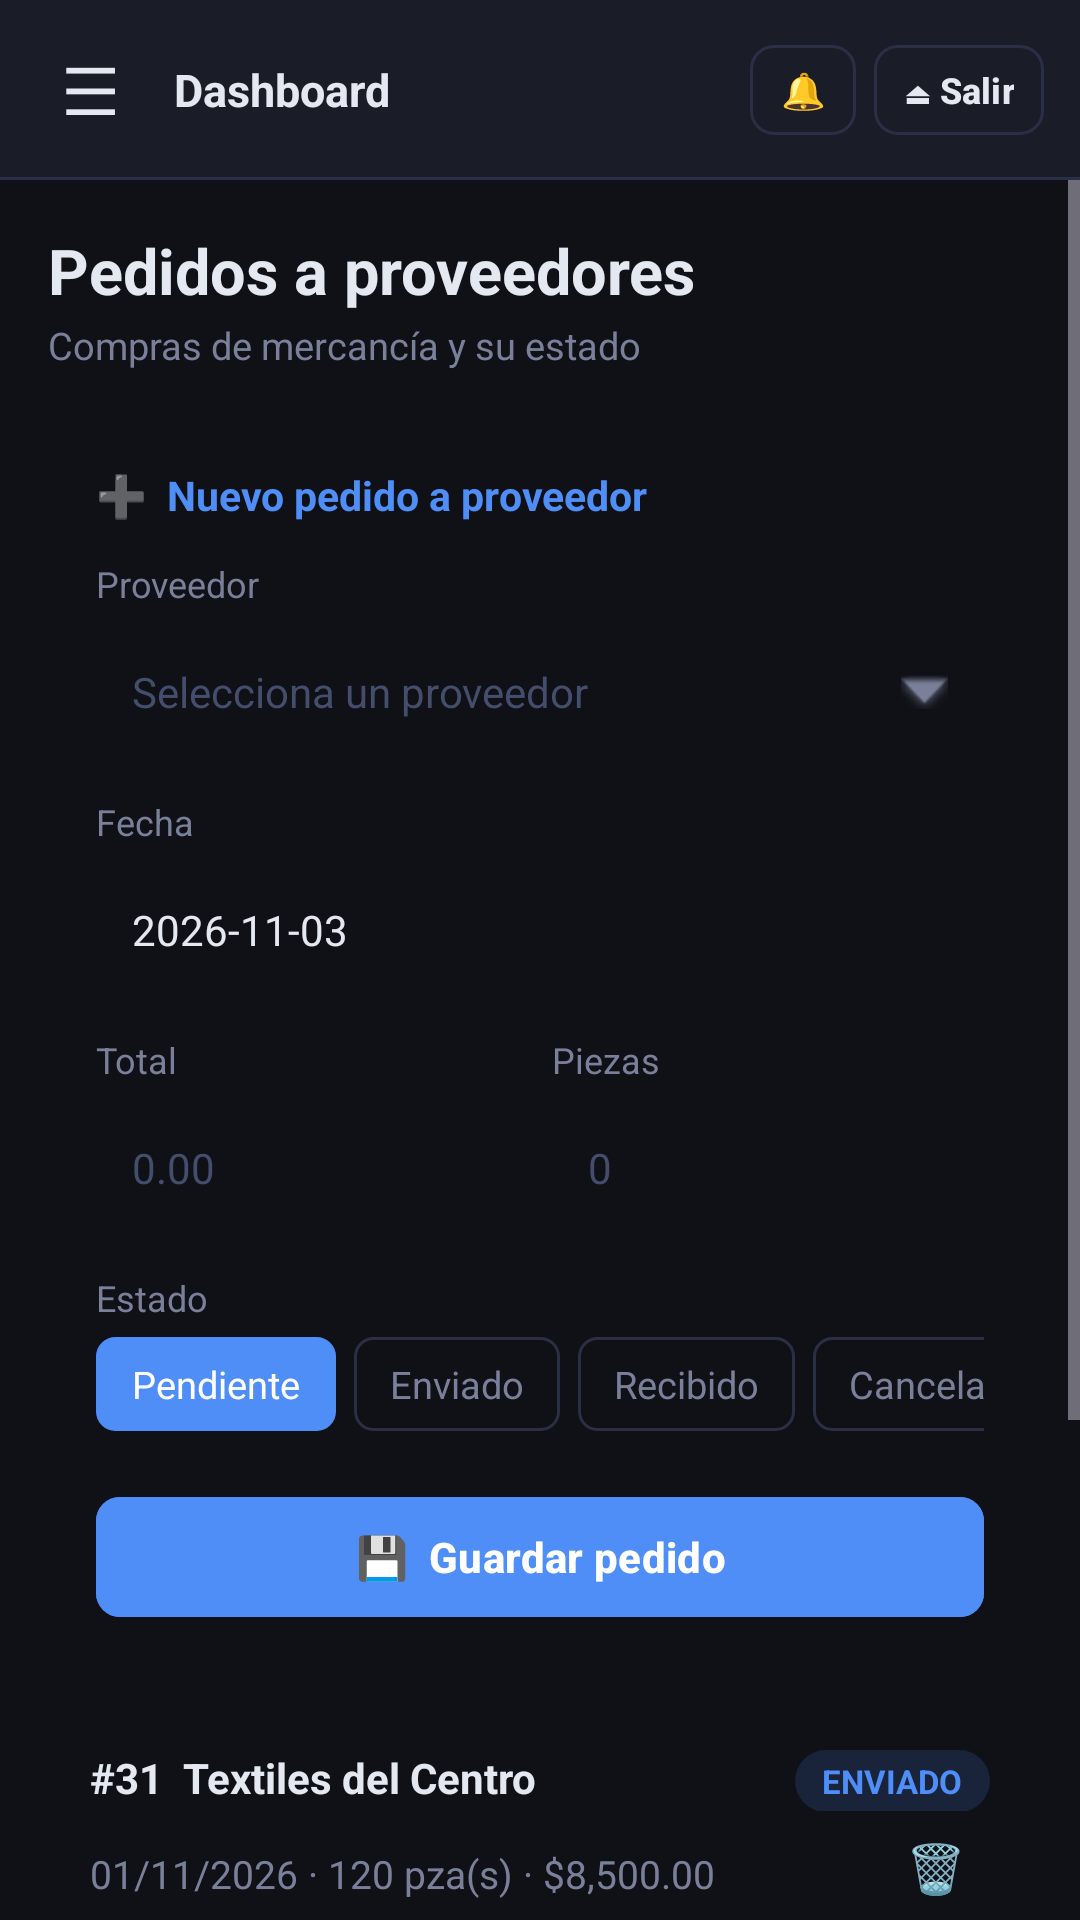

The Android layout XML behind this screen, and the referenced resources:
<!-- AndroidManifest.xml: application theme Theme.VistasApp -->
<!-- res/layout/activity_pedidos_proveedores.xml -->
<?xml version="1.0" encoding="utf-8"?>
<LinearLayout xmlns:android="http://schemas.android.com/apk/res/android"
    xmlns:tools="http://schemas.android.com/tools"
    android:id="@+id/main"
    android:layout_width="match_parent"
    android:layout_height="match_parent"
    android:background="@color/fondo"
    android:orientation="vertical"
    tools:context=".PedidosProveedores"
    tools:ignore="HardcodedText">

    <include layout="@layout/barra_superior" />

    <ScrollView
        android:layout_width="match_parent"
        android:layout_height="match_parent">

        <LinearLayout style="@style/Contenido">

            <TextView style="@style/Titulo" android:text="Pedidos a proveedores" />
            <TextView style="@style/Subtitulo" android:text="Compras de mercancía y su estado" />

            <LinearLayout style="@style/Tarjeta" android:padding="16dp">
                <TextView style="@style/SeccionTitulo" android:text="➕  Nuevo pedido a proveedor" android:textColor="@color/primario" />

                <TextView style="@style/Etiqueta" android:text="@string/proveedor" />
                <TextView style="@style/Selector" android:text="Selecciona un proveedor" android:textColor="@color/placeholder" />

                <TextView style="@style/Etiqueta" android:text="@string/fecha" />
                <EditText style="@style/Campo" android:hint="@string/hint_fecha" android:inputType="date" android:text="2026-11-03" />

                <LinearLayout android:layout_width="match_parent" android:layout_height="wrap_content" android:orientation="horizontal">
                    <LinearLayout android:layout_width="0dp" android:layout_height="wrap_content" android:layout_marginEnd="8dp" android:layout_weight="1" android:orientation="vertical">
                        <TextView style="@style/Etiqueta" android:text="@string/total" />
                        <EditText style="@style/Campo" android:hint="@string/hint_dinero" android:inputType="numberDecimal" />
                    </LinearLayout>
                    <LinearLayout android:layout_width="0dp" android:layout_height="wrap_content" android:layout_weight="1" android:orientation="vertical">
                        <TextView style="@style/Etiqueta" android:text="@string/piezas" />
                        <EditText style="@style/Campo" android:hint="@string/hint_cero" android:inputType="number" />
                    </LinearLayout>
                </LinearLayout>

                <TextView style="@style/Etiqueta" android:text="@string/estado" />
                <HorizontalScrollView android:layout_width="match_parent" android:layout_height="wrap_content" android:layout_marginBottom="12dp" android:scrollbars="none">
                    <LinearLayout android:layout_width="wrap_content" android:layout_height="wrap_content" android:orientation="horizontal">
                        <TextView style="@style/Chip.Activo" android:text="Pendiente" />
                        <TextView style="@style/Chip" android:text="Enviado" />
                        <TextView style="@style/Chip" android:text="Recibido" />
                        <TextView style="@style/Chip" android:text="Cancelado" />
                    </LinearLayout>
                </HorizontalScrollView>

                <com.google.android.material.button.MaterialButton android:id="@+id/btnGuardar" style="@style/Boton" android:text="💾  Guardar pedido" />
            </LinearLayout>

            <LinearLayout style="@style/Tarjeta">
                <LinearLayout android:layout_width="match_parent" android:layout_height="wrap_content" android:orientation="horizontal">
                    <TextView style="@style/TarjetaTitulo" android:layout_width="0dp" android:layout_weight="1" android:text="#31  Textiles del Centro" />
                    <TextView style="@style/Badge.Azul" android:text="ENVIADO" />
                </LinearLayout>
                <LinearLayout android:layout_width="match_parent" android:layout_height="wrap_content" android:gravity="center_vertical" android:orientation="horizontal">
                    <TextView style="@style/TarjetaTexto" android:layout_width="0dp" android:layout_weight="1" android:text="01/11/2026 · 120 pza(s) · $8,500.00" />
                    <TextView android:id="@+id/btnEliminar31" style="@style/Icono" android:text="🗑" />
                </LinearLayout>
            </LinearLayout>

            <LinearLayout style="@style/Tarjeta">
                <LinearLayout android:layout_width="match_parent" android:layout_height="wrap_content" android:orientation="horizontal">
                    <TextView style="@style/TarjetaTitulo" android:layout_width="0dp" android:layout_weight="1" android:text="#30  Confecciones Atlixco" />
                    <TextView style="@style/Badge.Verde" android:text="RECIBIDO" />
                </LinearLayout>
                <LinearLayout android:layout_width="match_parent" android:layout_height="wrap_content" android:gravity="center_vertical" android:orientation="horizontal">
                    <TextView style="@style/TarjetaTexto" android:layout_width="0dp" android:layout_weight="1" android:text="20/10/2026 · 80 pza(s) · $5,200.00" />
                    <TextView android:id="@+id/btnEliminar30" style="@style/Icono" android:text="🗑" />
                </LinearLayout>
            </LinearLayout>

            <LinearLayout style="@style/Tarjeta">
                <LinearLayout android:layout_width="match_parent" android:layout_height="wrap_content" android:orientation="horizontal">
                    <TextView style="@style/TarjetaTitulo" android:layout_width="0dp" android:layout_weight="1" android:text="#29  Textiles del Centro" />
                    <TextView style="@style/Badge.Rojo" android:text="CANCELADO" />
                </LinearLayout>
                <LinearLayout android:layout_width="match_parent" android:layout_height="wrap_content" android:gravity="center_vertical" android:orientation="horizontal">
                    <TextView style="@style/TarjetaTexto" android:layout_width="0dp" android:layout_weight="1" android:text="15/10/2026 · 30 pza(s) · $1,500.00" />
                    <TextView android:id="@+id/btnEliminar29" style="@style/Icono" android:text="🗑" />
                </LinearLayout>
            </LinearLayout>
        </LinearLayout>
    </ScrollView>
</LinearLayout>
<!-- res/layout/barra_superior.xml (included above) -->
<?xml version="1.0" encoding="utf-8"?>
<LinearLayout xmlns:android="http://schemas.android.com/apk/res/android"
    xmlns:tools="http://schemas.android.com/tools"
    android:layout_width="match_parent"
    android:layout_height="60dp"
    android:background="@drawable/fondo_barra"
    android:gravity="center_vertical"
    android:orientation="horizontal"
    android:paddingStart="8dp"
    android:paddingEnd="12dp"
    tools:ignore="HardcodedText">

    <TextView
        android:id="@+id/btnVolver"
        android:layout_width="44dp"
        android:layout_height="44dp"
        android:background="?attr/selectableItemBackgroundBorderless"
        android:contentDescription="@string/volver"
        android:gravity="center"
        android:text="☰"
        android:textColor="@color/texto"
        android:textSize="22sp" />

    <TextView
        android:id="@+id/txtTituloBarra"
        android:layout_width="0dp"
        android:layout_height="wrap_content"
        android:layout_marginStart="6dp"
        android:layout_weight="1"
        android:ellipsize="end"
        android:maxLines="1"
        android:textColor="@color/texto"
        android:textSize="15sp"
        android:textStyle="bold"
        tools:text="Dashboard" />

    <com.google.android.material.button.MaterialButton
        android:id="@+id/btnNotificaciones"
        style="@style/BotonChico"
        android:layout_marginEnd="6dp"
        android:contentDescription="@string/notificaciones_icono"
        android:text="🔔" />

    <com.google.android.material.button.MaterialButton
        android:id="@+id/btnSalir"
        style="@style/BotonChico"
        android:text="⏏ Salir" />

</LinearLayout>
<!-- resources referenced by this layout -->
<resources>
  <color name="fondo">#0F1117</color>
  <color name="placeholder">#444D6B</color>
  <color name="primario">#4F8EF7</color>
  <color name="texto">#E4E8F0</color>
  <string name="estado">Estado</string>
  <string name="fecha">Fecha</string>
  <string name="hint_cero">0</string>
  <string name="hint_dinero">0.00</string>
  <string name="hint_fecha">AAAA-MM-DD</string>
  <string name="notificaciones_icono">Notificaciones</string>
  <string name="piezas">Piezas</string>
  <string name="proveedor">Proveedor</string>
  <string name="total">Total</string>
  <string name="volver">Volver</string>
  <style name="Badge.Azul">
          <item name="android:background">@drawable/badge_azul</item>
          <item name="android:textColor">@color/primario</item>
      </style>
  <style name="Badge.Rojo">
          <item name="android:background">@drawable/badge_rojo</item>
          <item name="android:textColor">@color/peligro</item>
      </style>
  <style name="Badge.Verde">
          <item name="android:background">@drawable/badge_verde</item>
          <item name="android:textColor">@color/exito</item>
      </style>
  <style name="Chip.Activo">
          <item name="android:background">@drawable/fondo_chip_activo</item>
          <item name="android:textColor">@color/white</item>
      </style>
  <style name="Contenido">
          <item name="android:layout_width">match_parent</item>
          <item name="android:layout_height">wrap_content</item>
          <item name="android:orientation">vertical</item>
          <item name="android:padding">16dp</item>
      </style>
  <style name="Icono">
          <item name="android:layout_width">wrap_content</item>
          <item name="android:layout_height">wrap_content</item>
          <item name="android:padding">8dp</item>
          <item name="android:textSize">16sp</item>
      </style>
  <style name="Selector" parent="Campo">
          <item name="android:gravity">center_vertical</item>
          <item name="android:drawableEnd">@android:drawable/arrow_down_float</item>
          <item name="android:drawableTint">@color/texto_suave</item>
      </style>
  <style name="Titulo">
          <item name="android:layout_width">wrap_content</item>
          <item name="android:layout_height">wrap_content</item>
          <item name="android:textColor">@color/texto</item>
          <item name="android:textSize">21sp</item>
          <item name="android:textStyle">bold</item>
      </style>
  <style name="Theme.VistasApp" parent="Base.Theme.VistasApp" />
  <color name="borde">#2A2F45</color>
  <color name="menu">#1A1D27</color>
  <!-- drawable badge_azul (drawable) -->
  <?xml version="1.0" encoding="utf-8"?>
  <shape xmlns:android="http://schemas.android.com/apk/res/android" android:shape="rectangle">
      <solid android:color="@color/badge_azul" />
      
      <corners android:radius="999dp" />
  </shape>
  <!-- drawable badge_rojo (drawable) -->
  <?xml version="1.0" encoding="utf-8"?>
  <shape xmlns:android="http://schemas.android.com/apk/res/android" android:shape="rectangle">
      <solid android:color="@color/badge_rojo" />
      
      <corners android:radius="999dp" />
  </shape>
  <color name="peligro">#EF4444</color>
  <!-- drawable badge_verde (drawable) -->
  <?xml version="1.0" encoding="utf-8"?>
  <shape xmlns:android="http://schemas.android.com/apk/res/android" android:shape="rectangle">
      <solid android:color="@color/badge_verde" />
      
      <corners android:radius="999dp" />
  </shape>
  <color name="exito">#22C55E</color>
  <color name="white">#FFFFFF</color>
  <color name="texto_suave">#7A8099</color>
  <color name="badge_azul">#264F8EF7</color>
  <color name="badge_rojo">#26EF4444</color>
  <color name="badge_verde">#2622C55E</color>
  <color name="turquesa">#22D3A5</color>
  <color name="tarjeta">#1E2130</color>
</resources>
